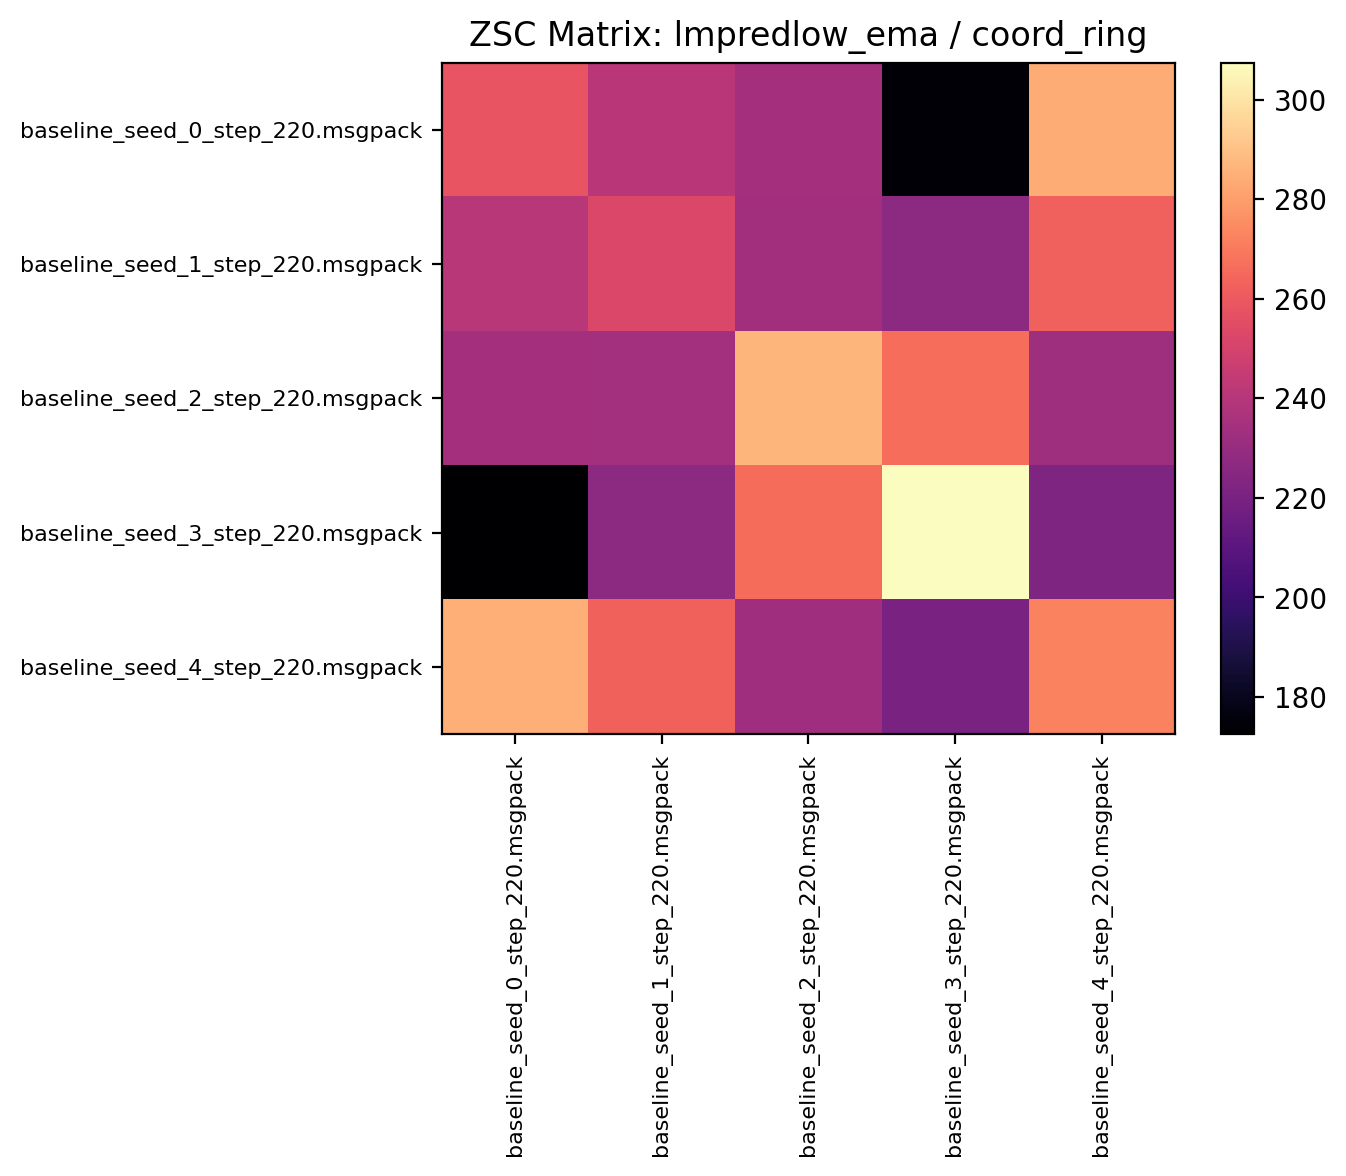

Values plotted in this chart, from the file beside it:
258.417175, 241.453125, 234.496872, 173.718750, 283.726562
240.6, 252.3, 233.2, 226.5, 262.6
234.5, 233.7, 286.7, 266.5, 232.5
172.5, 226.6, 266.1, 307.4, 221.6
284.8, 262.8, 232.7, 220.8, 272.6
